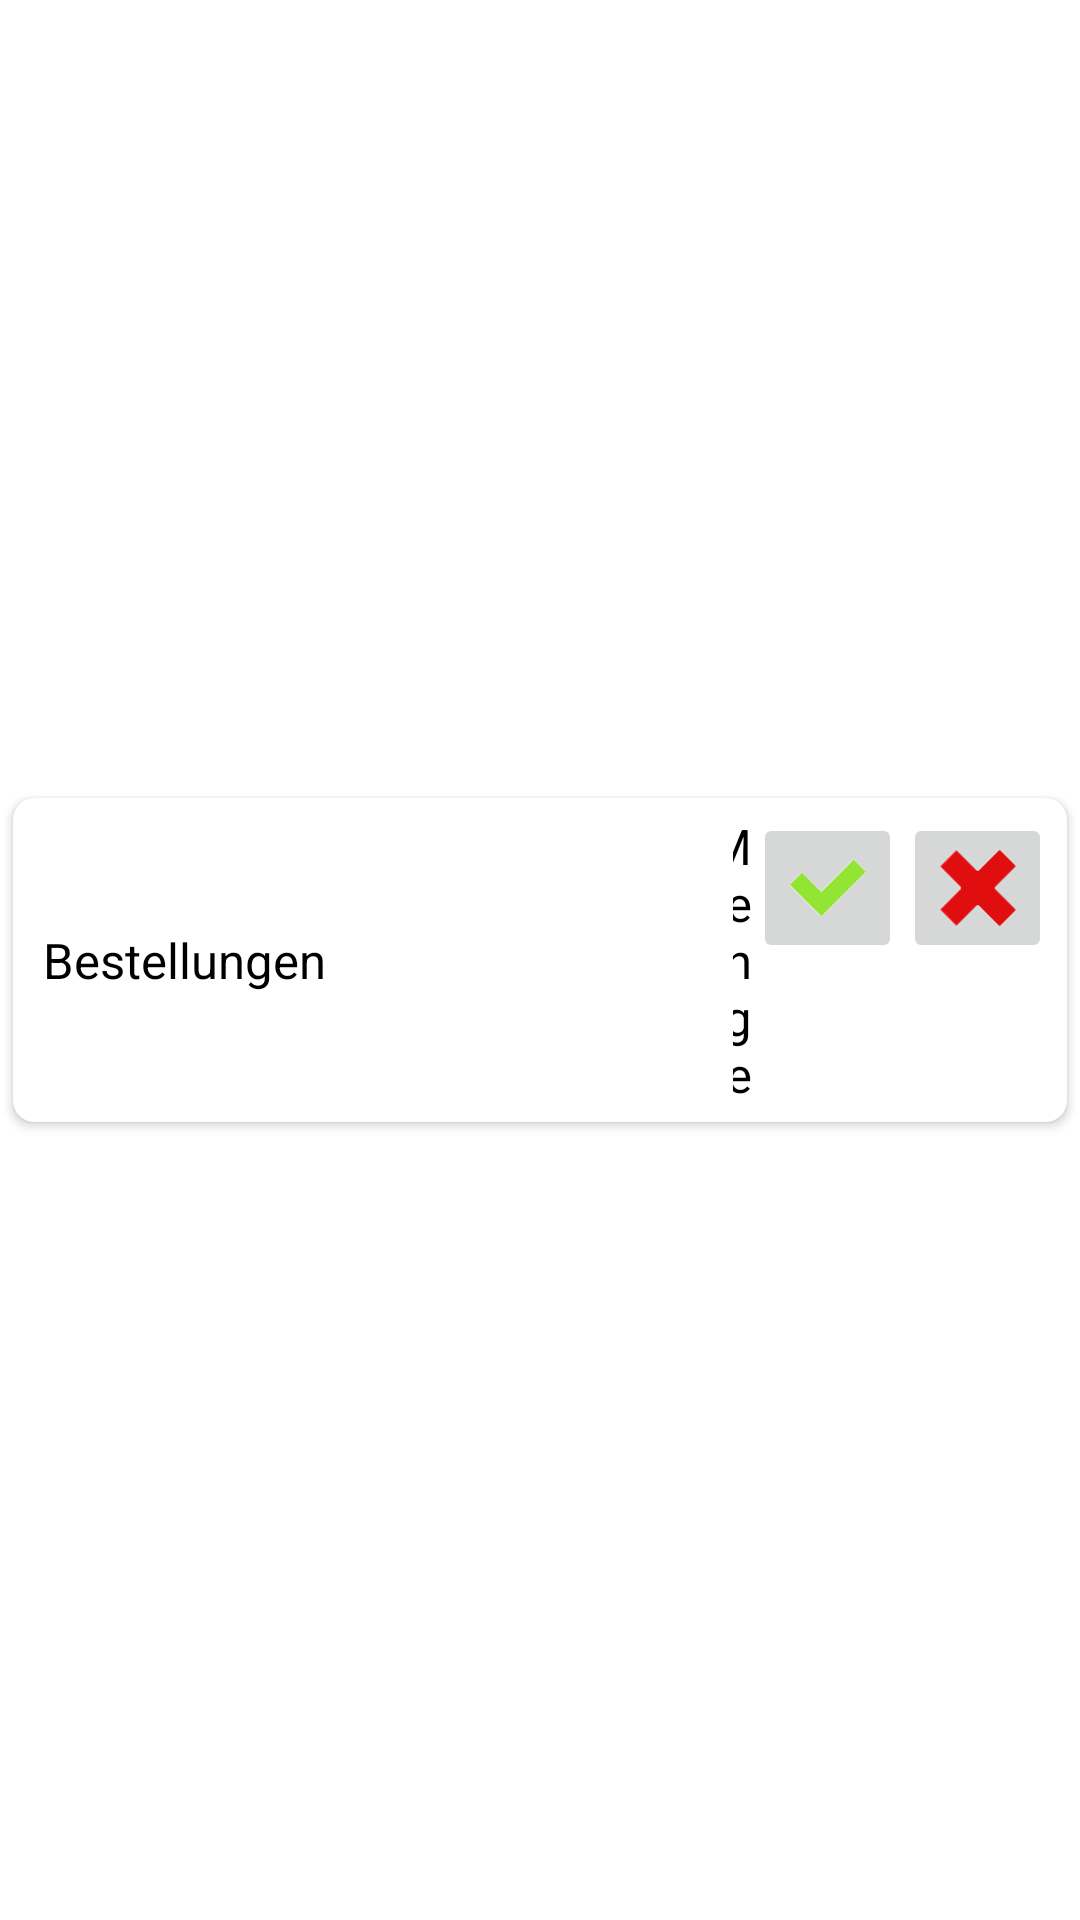

Here is an Android app screen rendered from its layout file. Give the layout XML and the strings, colors and styles it references.
<!-- AndroidManifest.xml: application theme Theme.SWE_Wi2223_Praktikum -->
<!-- res/layout/cardview.xml -->
<?xml version="1.0" encoding="utf-8"?>
<LinearLayout
    xmlns:android="http://schemas.android.com/apk/res/android"
    xmlns:app="http://schemas.android.com/apk/res-auto"
    android:layout_width="match_parent"
    android:layout_height="wrap_content"
    android:gravity="center">

    <androidx.cardview.widget.CardView
        android:layout_width="match_parent"
        android:layout_height="wrap_content"
        app:cardCornerRadius="7dp"
        app:cardUseCompatPadding="true">

        <LinearLayout
            android:layout_width="match_parent"
            android:layout_height="wrap_content"
            android:gravity="center_vertical"
            android:padding="5dp"
            android:orientation="horizontal">

            
            <TextView
                android:id="@+id/itemName"
                android:layout_width="230dp"
                android:layout_height="wrap_content"
                android:layout_marginVertical="15dp"
                android:layout_marginStart="5dp"
                android:text="@string/Bestellungen"
                android:textColor="@color/black"
                android:textSize="@dimen/fontsize_text" />

            
            <TextView
                android:id="@+id/itemMenge"
                android:layout_width="match_parent"
                android:layout_height="wrap_content"
                android:layout_marginEnd="100dp"
                android:textAlignment="textEnd"
                android:text="@string/Menge"
                android:textColor="@color/black"
                android:textSize="@dimen/fontsize_text" />

            
            <ImageButton
                android:id="@+id/btnDelete"
                android:layout_width="match_parent"
                android:layout_height="50dp"
                android:layout_marginStart="-50dp"
                android:layout_marginEnd="0dp"
                android:layout_gravity="end"
                android:scaleType="fitCenter"
                app:srcCompat="@drawable/kreuz_rot"
                android:contentDescription="@string/LieferungStornieren" />

            
            <ImageButton
                android:id="@+id/btnApprove"
                android:layout_width="match_parent"
                android:layout_height="50dp"
                android:layout_marginStart="-100dp"
                android:layout_marginEnd="50dp"
                android:layout_gravity="end"
                android:scaleType="fitCenter"
                app:srcCompat="@drawable/haken_gruen"
                android:contentDescription="@string/LieferungBestaetigen" />

        </LinearLayout>

    </androidx.cardview.widget.CardView>

</LinearLayout>
<!-- resources referenced by this layout -->
<resources>
  <color name="black">#FF000000</color>
  <dimen name="fontsize_text">8pt</dimen>
  <!-- drawable haken_gruen: png bitmap (drawable, 19872 bytes) -->
  <!-- drawable kreuz_rot: png bitmap (drawable, 22837 bytes) -->
  <string name="Bestellungen">Bestellungen</string>
  <string name="LieferungBestaetigen">Lieferung Bestätigen</string>
  <string name="LieferungStornieren">Lieferung stornieren</string>
  <string name="Menge">Menge</string>
  <style name="Theme.SWE_Wi2223_Praktikum" parent="Theme.MaterialComponents.DayNight.NoActionBar">
          
          <item name="colorPrimary">@color/purple_500</item>
          <item name="colorPrimaryVariant">@color/purple_700</item>
          <item name="colorOnPrimary">@color/black</item>
          
          <item name="colorSecondary">@color/teal_200</item>
          <item name="colorSecondaryVariant">@color/teal_700</item>
          <item name="colorOnSecondary">#000000</item>
          
          <item name="android:statusBarColor">?attr/colorPrimaryVariant</item>
          
      </style>
  <color name="purple_500">#FF6200EE</color>
  <color name="purple_700">#FF3700B3</color>
  <color name="teal_200">#FF03DAC5</color>
  <color name="teal_700">#FF018786</color>
</resources>
